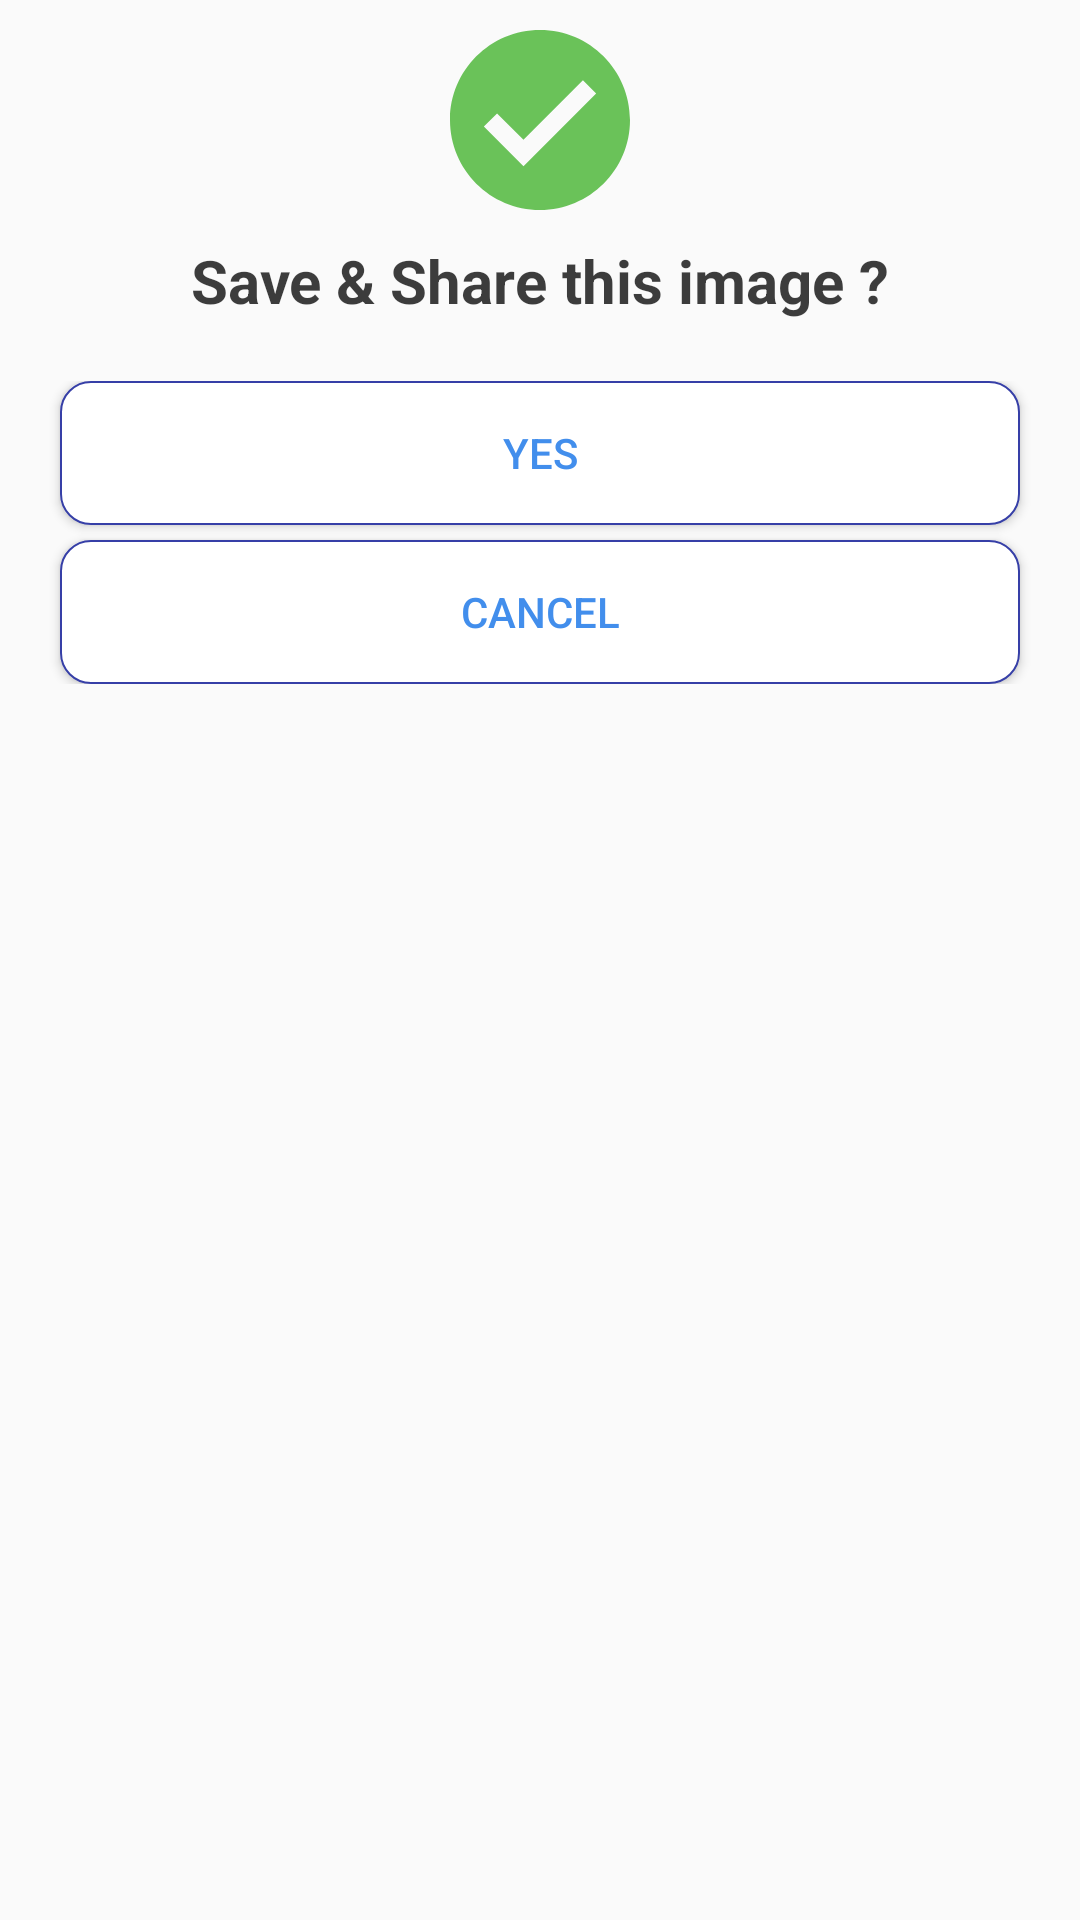

Produce the Android XML layout that renders to this screen, including the resource entries it uses.
<!-- AndroidManifest.xml: application theme AppTheme -->
<!-- res/layout/dialog_share.xml -->
<?xml version="1.0" encoding="utf-8"?>
<LinearLayout xmlns:android="http://schemas.android.com/apk/res/android"
    xmlns:tools="http://schemas.android.com/tools"
    android:layout_width="300dp"
    android:layout_height="wrap_content"
    android:orientation="vertical">

    <LinearLayout
        android:layout_width="match_parent"
        android:layout_height="wrap_content"
        android:orientation="vertical"
        tools:ignore="UseCompoundDrawables">

        <ImageView
            android:layout_width="wrap_content"
            android:layout_height="wrap_content"
            android:layout_gravity="center"
            android:contentDescription="@null"
            android:padding="10dp"
            android:src="@drawable/ic_sucess" />



        <TextView
            android:id="@+id/mFilenameTextview"
            android:layout_width="wrap_content"
            android:layout_height="wrap_content"
            android:layout_gravity="center"
            android:text="Save &amp; Share this image ?"
            android:textColor="#c2000000"
            android:textSize="20sp"
            android:textStyle="bold" />

    </LinearLayout>

    <LinearLayout
        android:layout_width="match_parent"
        android:layout_height="wrap_content"
        android:layout_marginTop="10dp"
        android:orientation="vertical"
        android:padding="10dp">

        <Button
            android:id="@+id/mView"
            android:layout_width="match_parent"
            android:layout_height="wrap_content"
            android:layout_marginEnd="10dp"
            android:layout_marginRight="10dp"
            android:layout_marginStart="10dp"
            android:layout_marginLeft="10dp"
            android:background="@drawable/icons_border"
            android:text="Yes"
            android:textColor="#FF428EEC" />

        <Button
            android:id="@+id/mCancel"
            android:layout_width="match_parent"
            android:layout_height="wrap_content"
            android:layout_marginEnd="10dp"
            android:layout_marginRight="10dp"
            android:layout_marginTop="5dp"
            android:layout_marginStart="10dp"
            android:layout_marginLeft="10dp"
            android:background="@drawable/icons_border"
            android:text="Cancel"
            android:textColor="#FF428EEC" />

    </LinearLayout>
</LinearLayout>
<!-- resources referenced by this layout -->
<resources>
  <!-- drawable ic_sucess (drawable) -->
  <?xml version="1.0" encoding="utf-8"?>
  <vector xmlns:android="http://schemas.android.com/apk/res/android"
      android:width="60dp"
      android:height="60dp"
      android:viewportWidth="426.667"
      android:viewportHeight="426.667">
  
      <path
          android:fillColor="#6AC259"
          android:pathData="M213.333,0C95.518,0,0,95.514,0,213.333s95.518,213.333,213.333,213.333 c117.828,0,213.333-95.514,213.333-213.333S331.157,0,213.333,0z M174.199,322.918l-93.935-93.931l31.309-31.309l62.626,62.622 l140.894-140.898l31.309,31.309L174.199,322.918z" />
  </vector>
  <!-- drawable icons_border (drawable) -->
  <?xml version="1.0" encoding="utf-8"?>
  <shape xmlns:android="http://schemas.android.com/apk/res/android"
      android:shape="rectangle">
      <gradient android:startColor="#fff"
          android:endColor="#fff"
          android:angle="270" />
      <corners android:radius="10dp" />
      <stroke android:width="2px" android:color="#363fa7" />
  </shape>
  <style name="AppTheme" parent="Theme.AppCompat.Light.NoActionBar">
          
          <item name="colorPrimary">@color/colorPrimary</item>
          <item name="colorPrimaryDark">@color/colorPrimaryDark</item>
          <item name="colorAccent">@color/colorAccent</item>
          <item name="android:windowNoTitle">true</item>
      </style>
  <color name="colorPrimary">#3F51B5</color>
  <color name="colorPrimaryDark">#77bf8e45</color>
  <color name="colorAccent">#FF4081</color>
</resources>
